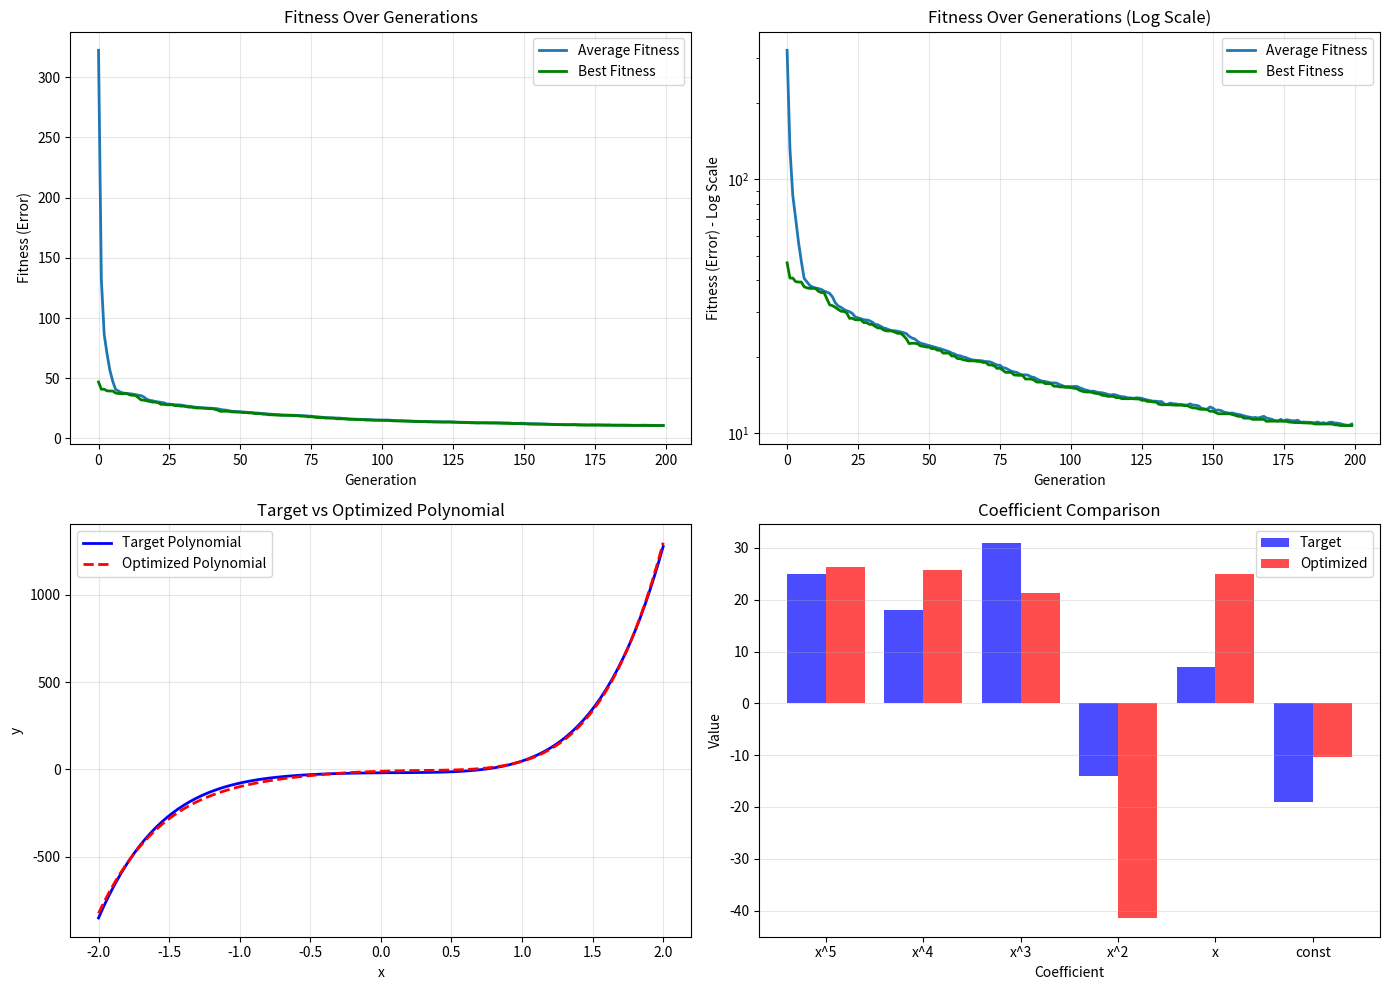

Write the Python code that produced this figure.
def foo(x,y):
    return 25*x**5 + 18*x**4 + 31*x**3 - 14*x**2 + 7*x - 19 -y

from random import randint, random, uniform
import matplotlib.pyplot as plt
import numpy as np


def individual(length, min_val, max_val):
    """Create an individual with real-valued coefficients."""
    return [uniform(min_val, max_val) for _ in range(length)]


def population(count, length, min_val, max_val):
    """Create a population of individuals."""
    return [individual(length, min_val, max_val) for _ in range(count)]


def polynomial(x, coefficients):
    """
    Evaluate polynomial at x with given coefficients.
    coefficients = [c5, c4, c3, c2, c1, c0] for: c5*x^5 + c4*x^4 + c3*x^3 + c2*x^2 + c1*x + c0
    """
    return (coefficients[0] * x**5 + 
            coefficients[1] * x**4 + 
            coefficients[2] * x**3 + 
            coefficients[3] * x**2 + 
            coefficients[4] * x + 
            coefficients[5])


def fitness(individual, target_coeffs, x_values):
    """
    Calculate fitness by comparing predicted vs actual polynomial values.
    Lower fitness is better (represents error).
    """
    total_error = 0
    for x in x_values:
        predicted = polynomial(x, individual)
        actual = polynomial(x, target_coeffs)
        total_error += abs(predicted - actual)
    return total_error / len(x_values)


def grade(pop, target_coeffs, x_values):
    """Find average fitness for a population."""
    summed = sum(fitness(x, target_coeffs, x_values) for x in pop)
    return summed / float(len(pop))


def evolve(pop, target_coeffs, x_values, retain=0.2, random_select=0.05, mutate=0.1, 
           mutation_strength=0.5, min_val=-50, max_val=50):
    """Evolve the population."""
    graded = [(fitness(x, target_coeffs, x_values), x) for x in pop]
    graded = [x[1] for x in sorted(graded)]
    
    # Elitist selection
    retain_length = int(len(graded) * retain)
    parents = graded[:retain_length]
    
    # Random selection for diversity
    for individual in graded[retain_length:]:
        if random_select > random():
            parents.append(individual)
    
    # Mutation
    for individual in parents:
        if mutate > random():
            pos_to_mutate = randint(0, len(individual) - 1)
            # Add Gaussian noise for mutation
            individual[pos_to_mutate] += uniform(-mutation_strength, mutation_strength)
            # Clip to valid range
            individual[pos_to_mutate] = max(min_val, min(max_val, individual[pos_to_mutate]))
    
    # Crossover
    parents_length = len(parents)
    desired_length = len(pop) - parents_length
    children = []
    
    while len(children) < desired_length:
        male_idx = randint(0, parents_length - 1)
        female_idx = randint(0, parents_length - 1)
        if male_idx != female_idx:
            male = parents[male_idx]
            female = parents[female_idx]
            half = len(male) // 2
            child = male[:half] + female[half:]
            children.append(child)
    
    parents.extend(children)
    return parents


# EXERCISE 4: Optimize polynomial coefficients
if __name__ == '__main__':
    # Target polynomial: y = 25x^5 + 18x^4 + 31x^3 - 14x^2 + 7x - 19
    target_coefficients = [25, 18, 31, -14, 7, -19]
    
    # GA Parameters
    p_count = 100          # Population size
    i_length = 6           # 6 parameters (5 coefficients + 1 constant)
    coeff_min = -50        # Minimum coefficient value
    coeff_max = 50         # Maximum coefficient value
    max_generations = 200
    
    # Test points for fitness evaluation
    x_values = np.linspace(-2, 2, 20)  # Test polynomial at 20 points
    
    # Stopping criteria
    fitness_threshold = 0.1
    stagnation_limit = 20
    
    # Initialize
    p = population(p_count, i_length, coeff_min, coeff_max)
    fitness_history = []
    best_fitness_history = []
    
    solution_found = False
    solution_generation = 0
    best_fitness_ever = float('inf')
    stagnation_counter = 0
    
    print("EXERCISE 4: Optimizing 5th-order polynomial coefficients")
    print(f"Target: y = 25x^5 + 18x^4 + 31x^3 - 14x^2 + 7x - 19")
    print(f"Population: {p_count}, Max generations: {max_generations}\n")
    
    for gen in range(max_generations):
        # Calculate fitness
        avg_fitness = grade(p, target_coefficients, x_values)
        fitness_history.append(avg_fitness)
        
        # Track best individual
        current_best = min(p, key=lambda x: fitness(x, target_coefficients, x_values))
        current_best_fitness = fitness(current_best, target_coefficients, x_values)
        best_fitness_history.append(current_best_fitness)
        
        # Check for convergence
        if current_best_fitness <= fitness_threshold:
            solution_found = True
            solution_generation = gen + 1
            print(f"\n[SUCCESS] Solution found in {solution_generation} generations!")
            print(f"Best coefficients: {[f'{c:.4f}' for c in current_best]}")
            print(f"Target coefficients: {target_coefficients}")
            print(f"Fitness: {current_best_fitness:.6f}")
            break
        
        # Stagnation detection
        if abs(current_best_fitness - best_fitness_ever) < 0.001:
            stagnation_counter += 1
        else:
            stagnation_counter = 0
            best_fitness_ever = current_best_fitness
        
        if stagnation_counter >= stagnation_limit:
            solution_generation = gen + 1
            print(f"\n[STAGNATION] Stopped at generation {solution_generation}")
            print(f"Best coefficients: {[f'{c:.4f}' for c in current_best]}")
            print(f"Target coefficients: {target_coefficients}")
            print(f"Fitness: {current_best_fitness:.6f}")
            break
        
        # Progress report
        if (gen + 1) % 20 == 0:
            print(f"Gen {gen + 1}: Best fitness = {current_best_fitness:.6f}, Avg fitness = {avg_fitness:.6f}")
        
        # Evolve
        p = evolve(p, target_coefficients, x_values, retain=0.2, random_select=0.05, 
                   mutate=0.2, mutation_strength=1.0, min_val=coeff_min, max_val=coeff_max)
    
    # Final report
    if not solution_found and stagnation_counter < stagnation_limit:
        best_indiv = min(p, key=lambda x: fitness(x, target_coefficients, x_values))
        best_fit = fitness(best_indiv, target_coefficients, x_values)
        print(f"\n[MAX GENERATIONS] Stopped at {max_generations} generations")
        print(f"Best coefficients: {[f'{c:.4f}' for c in best_indiv]}")
        print(f"Target coefficients: {target_coefficients}")
        print(f"Fitness: {best_fit:.6f}")
    
    # Visualization
    fig, axes = plt.subplots(2, 2, figsize=(14, 10))
    
    # Plot 1: Fitness history
    axes[0, 0].plot(fitness_history, linewidth=2, label='Average Fitness')
    axes[0, 0].plot(best_fitness_history, linewidth=2, label='Best Fitness', color='green')
    axes[0, 0].set_xlabel('Generation')
    axes[0, 0].set_ylabel('Fitness (Error)')
    axes[0, 0].set_title('Fitness Over Generations')
    axes[0, 0].legend()
    axes[0, 0].grid(True, alpha=0.3)
    
    # Plot 2: Log scale fitness
    axes[0, 1].semilogy(fitness_history, linewidth=2, label='Average Fitness')
    axes[0, 1].semilogy(best_fitness_history, linewidth=2, label='Best Fitness', color='green')
    axes[0, 1].set_xlabel('Generation')
    axes[0, 1].set_ylabel('Fitness (Error) - Log Scale')
    axes[0, 1].set_title('Fitness Over Generations (Log Scale)')
    axes[0, 1].legend()
    axes[0, 1].grid(True, alpha=0.3)
    
    # Plot 3: Compare polynomials
    x_plot = np.linspace(-2, 2, 100)
    best_final = min(p, key=lambda x: fitness(x, target_coefficients, x_values))
    
    y_target = [polynomial(x, target_coefficients) for x in x_plot]
    y_optimized = [polynomial(x, best_final) for x in x_plot]
    
    axes[1, 0].plot(x_plot, y_target, linewidth=2, label='Target Polynomial', color='blue')
    axes[1, 0].plot(x_plot, y_optimized, linewidth=2, linestyle='--', label='Optimized Polynomial', color='red')
    axes[1, 0].set_xlabel('x')
    axes[1, 0].set_ylabel('y')
    axes[1, 0].set_title('Target vs Optimized Polynomial')
    axes[1, 0].legend()
    axes[1, 0].grid(True, alpha=0.3)
    
    # Plot 4: Coefficient comparison
    coeffs_names = ['x^5', 'x^4', 'x^3', 'x^2', 'x', 'const']
    x_pos = np.arange(len(coeffs_names))
    
    axes[1, 1].bar(x_pos - 0.2, target_coefficients, 0.4, label='Target', color='blue', alpha=0.7)
    axes[1, 1].bar(x_pos + 0.2, best_final, 0.4, label='Optimized', color='red', alpha=0.7)
    axes[1, 1].set_xlabel('Coefficient')
    axes[1, 1].set_ylabel('Value')
    axes[1, 1].set_title('Coefficient Comparison')
    axes[1, 1].set_xticks(x_pos)
    axes[1, 1].set_xticklabels(coeffs_names)
    axes[1, 1].legend()
    axes[1, 1].grid(True, alpha=0.3, axis='y')
    
    plt.tight_layout()
    plt.show()
